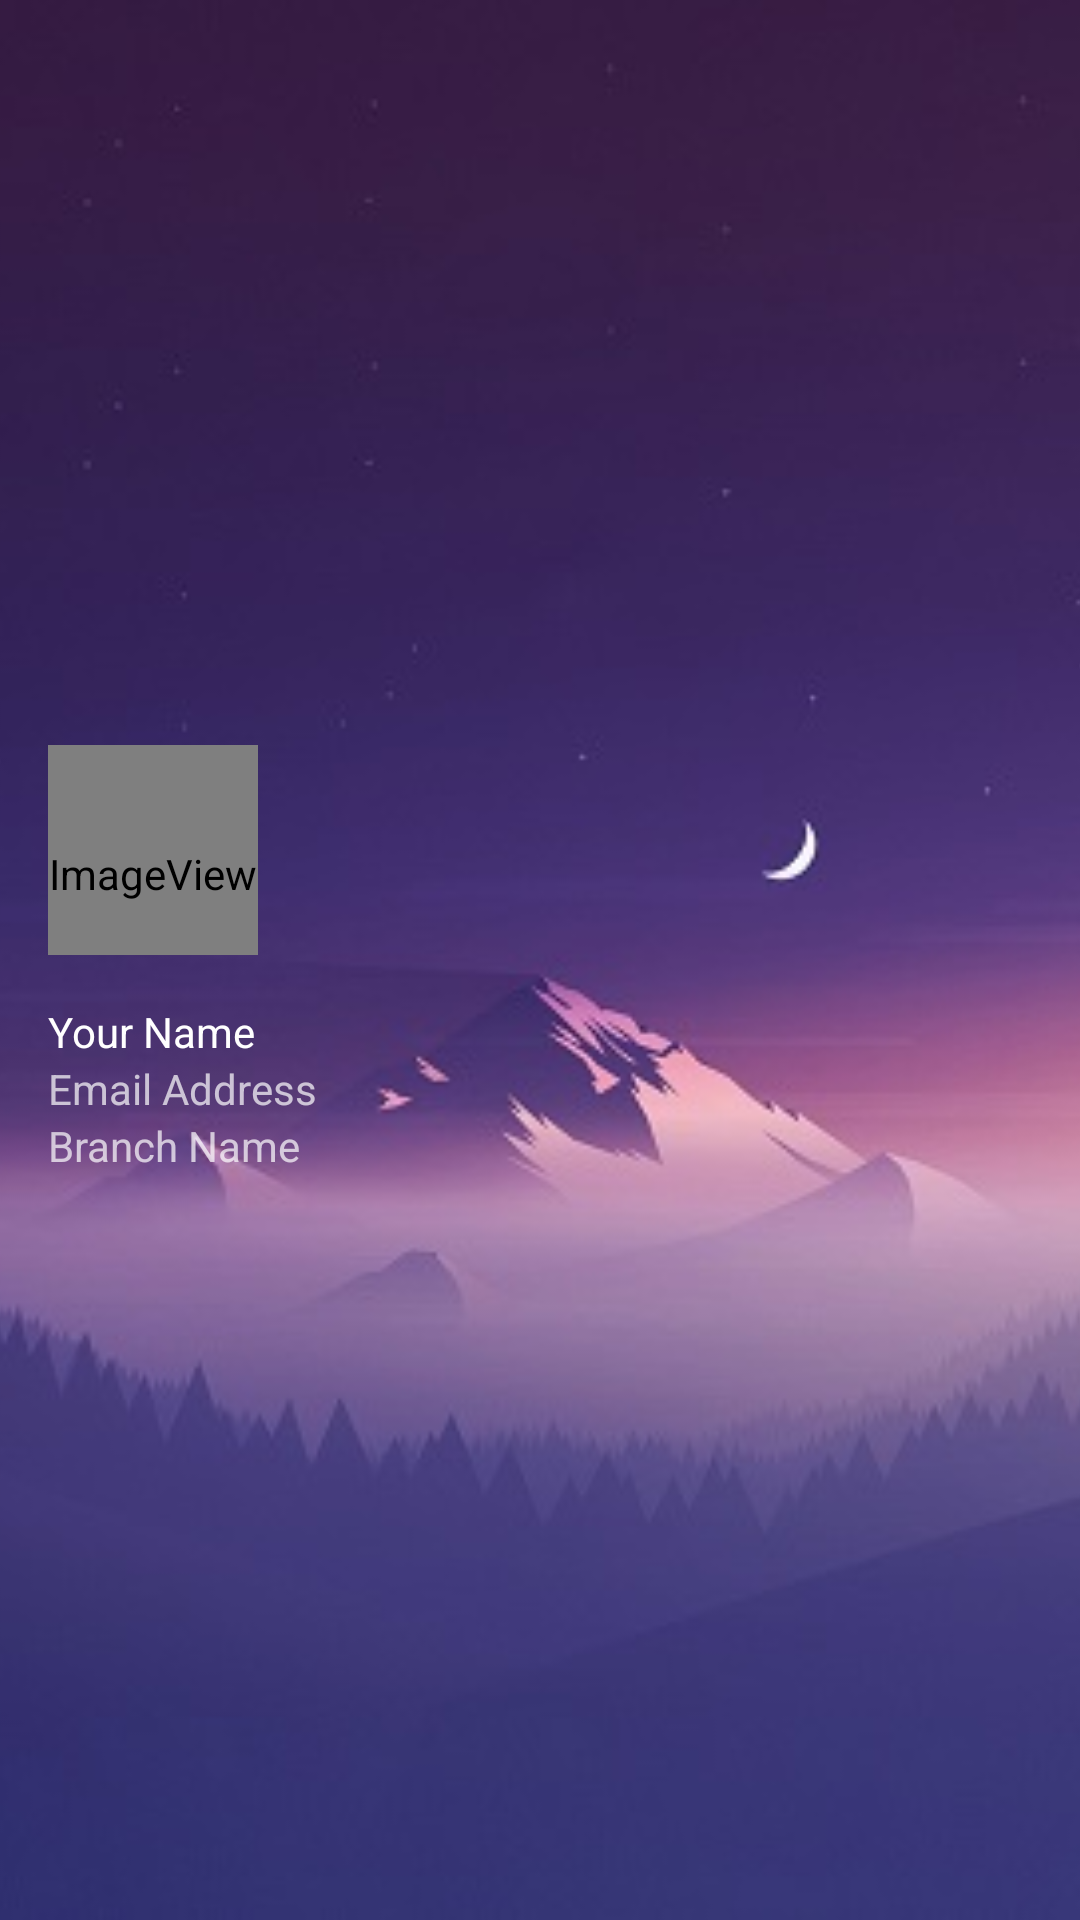

The Android layout XML behind this screen, and the referenced resources:
<!-- AndroidManifest.xml: application theme MyMaterialTheme -->
<!-- res/layout/nav_header_home.xml -->
<?xml version="1.0" encoding="utf-8"?>
<RelativeLayout xmlns:android="http://schemas.android.com/apk/res/android"
    xmlns:app="http://schemas.android.com/apk/res-auto"
    xmlns:tools="http://schemas.android.com/tools"
    android:layout_width="match_parent"
    android:layout_height="@dimen/navigation_header_height"
    android:gravity="bottom"
    android:orientation="vertical"
    android:theme="@style/ThemeOverlay.AppCompat.Dark">

    <ImageView
        android:id="@+id/img_header_bg"
        android:layout_width="match_parent"
        android:layout_height="match_parent"
        android:scaleType="centerCrop"
        android:src="@drawable/img_nav_header_bg"
        tools:ignore="ContentDescription" />

    <LinearLayout
        android:layout_width="wrap_content"
        android:layout_height="wrap_content"
        android:layout_centerVertical="true"
        android:orientation="vertical"
        android:padding="@dimen/activity_horizontal_margin">

        <ImageView
            android:id="@+id/profile_image"
            android:layout_width="@dimen/img_profile_picture_width"
            android:layout_height="@dimen/img_profile_picture_height"
            android:paddingTop="@dimen/nav_header_vertical_spacing"
            app:srcCompat="@android:drawable/sym_def_app_icon"
            tools:ignore="ContentDescription" />

        <TextView
            android:id="@+id/textNavHeadUserName"
            android:layout_width="wrap_content"
            android:layout_height="wrap_content"
            android:maxLines="1"
            android:ellipsize="end"
            android:textAppearance="@style/TextAppearance.AppCompat.Body1"
            android:paddingTop="@dimen/nav_header_vertical_spacing"
            android:text="@string/hint_name"/>

        <TextView
            android:id="@+id/textNavHeadUserEmail"
            android:layout_width="wrap_content"
            android:layout_height="wrap_content"
            android:maxLines="1"
            android:ellipsize="end"
            android:text="@string/hint_email"/>

        <TextView
            android:id="@+id/textNavHeadUserBranchName"
            android:layout_width="wrap_content"
            android:layout_height="wrap_content"
            android:maxLines="1"
            android:ellipsize="end"
            android:text="@string/hint_branch_name"/>

    </LinearLayout>
</RelativeLayout>

<!-- resources referenced by this layout -->
<resources>
  <color name="white">#ffffff</color>
  <dimen name="activity_horizontal_margin">16dp</dimen>
  <dimen name="activity_vertical_margin">16dp</dimen>
  <dimen name="img_profile_picture_height">70dp</dimen>
  <dimen name="img_profile_picture_width">70dp</dimen>
  <dimen name="nav_header_vertical_spacing">16dp</dimen>
  <dimen name="navigation_header_height">175dp</dimen>
  <dimen name="post_avatar_margin">10dp</dimen>
  <!-- drawable img_nav_header_bg: jpg bitmap (drawable, 36142 bytes) -->
  <!-- drawable tes_post_image: jpg bitmap (drawable, 17567 bytes) -->
  <string name="hint_branch_name">Branch Name</string>
  <string name="hint_email">Email Address</string>
  <string name="hint_name">Your Name</string>
  <style name="MyMaterialTheme" parent="AppTheme" />
  <style name="AppTheme" parent="Theme.AppCompat.Light.DarkActionBar">
          
          <item name="colorPrimary">@color/colorPrimary</item>
          <item name="colorPrimaryDark">@color/colorPrimaryDark</item>
          <item name="colorAccent">@color/colorPrimaryDarker</item>
          <item name="windowActionBar">false</item>
          <item name="windowNoTitle">true</item>
      </style>
  <color name="colorPrimary">#8b1dc6</color>
  <color name="colorPrimaryDark">#7517a8</color>
  <color name="colorPrimaryDarker">#6f10a3</color>
</resources>
